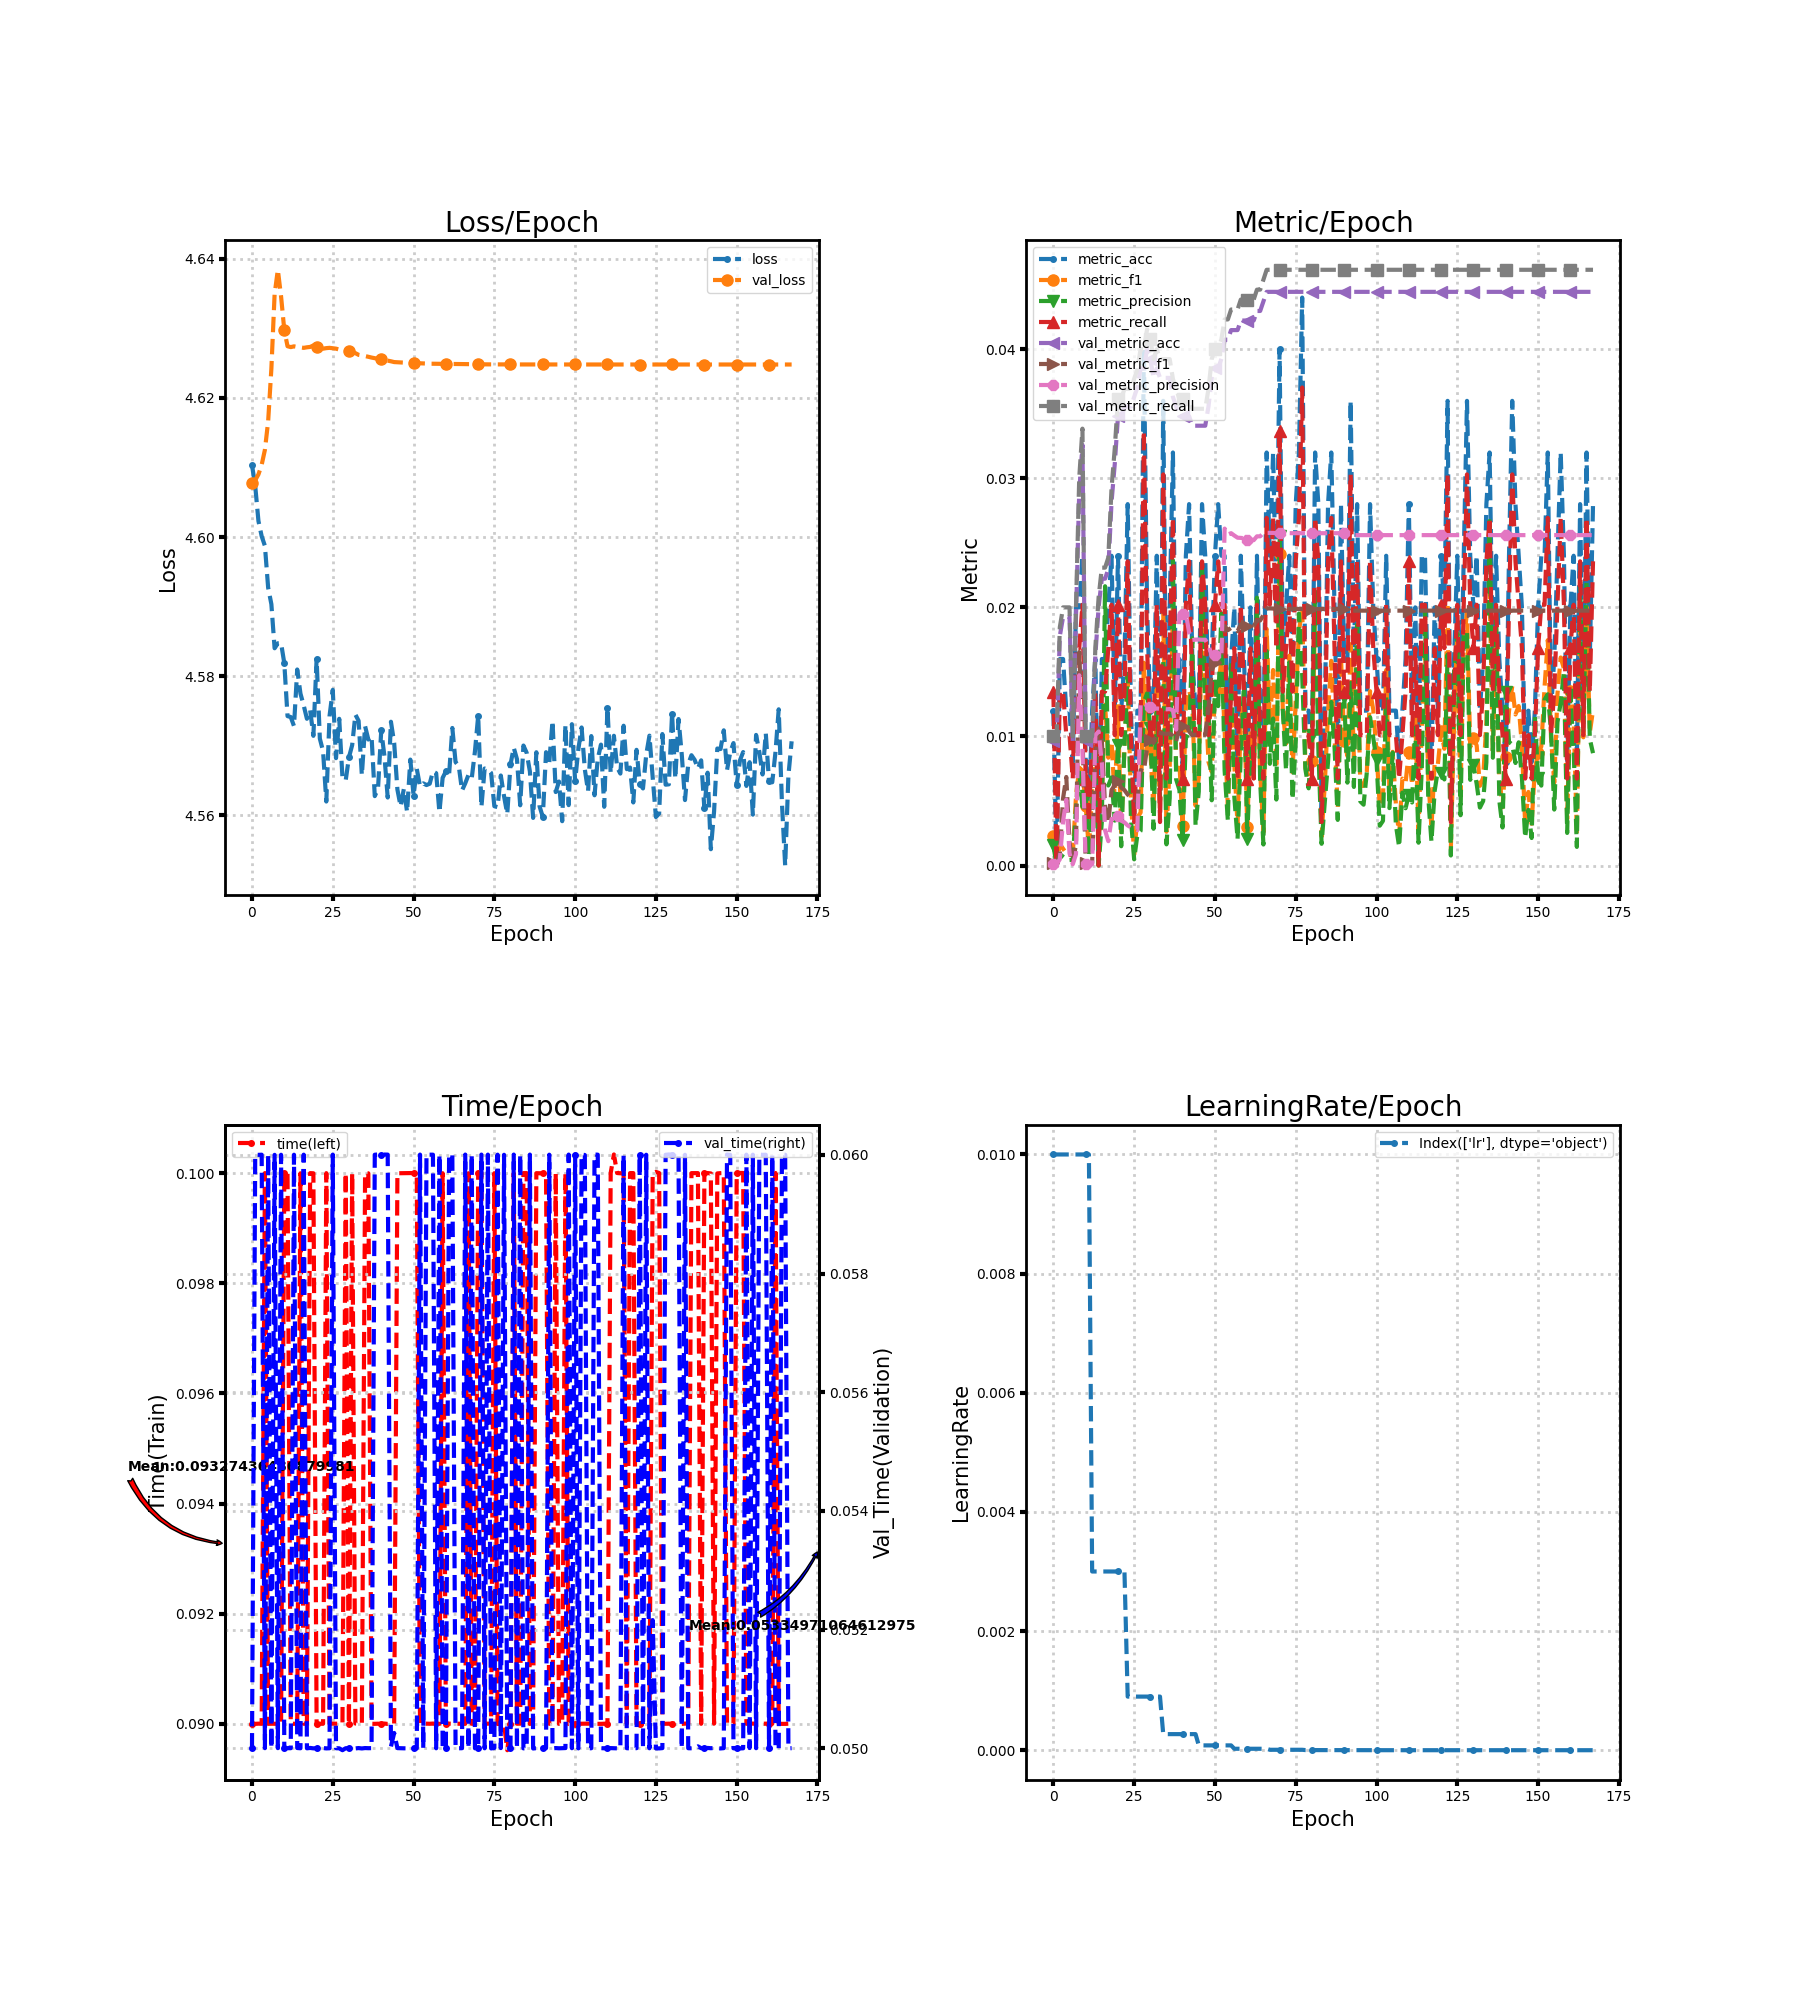

Source data for this figure (header and first rows):
loss, metric_acc, metric_f1, metric_precision, metric_recall, time, lr, val_loss, val_metric_acc, val_metric_f1, val_metric_precision, val_metric_recall, val_time
4.61, 0.012, 0.002286, 0.001578, 0.01347, 0.09, 0.01, 4.608, 0.00963, 0.0001908, 9.629629629629631e-05, 0.01, 0.05
4.607, 0.0, 0.0, 0.0, 0.0, 0.09, 0.01, 4.608, 0.00963, 0.0001908, 9.629629629629631e-05, 0.01, 0.06
4.602, 0.016, 0.001665, 0.0008919, 0.01347, 0.09, 0.01, 4.609, 0.01778, 0.0009395, 0.0004861, 0.01846, 0.06
4.6, 0.016, 0.001302, 0.0006853, 0.01347, 0.09, 0.01, 4.61, 0.01926, 0.005196, 0.003432, 0.02, 0.06
4.599, 0.012, 0.0009448, 0.0004971, 0.0101, 0.1, 0.01, 4.613, 0.01926, 0.006861, 0.005098, 0.02, 0.05
4.593, 0.012, 0.0008183, 0.0004281, 0.0101, 0.09, 0.01, 4.617, 0.01926, 0.001763, 0.0009475, 0.02, 0.06
4.59, 0.008, 0.0008309, 0.0004442, 0.006734, 0.09, 0.01, 4.624, 0.00963, 0.0001908, 9.629629629629631e-05, 0.01, 0.05
4.584, 0.02, 0.005351, 0.004454, 0.01684, 0.09, 0.01, 4.635, 0.01926, 0.001646, 0.0008793, 0.02, 0.06
4.585, 0.02, 0.00759, 0.007203, 0.01684, 0.09, 0.01, 4.638, 0.02889, 0.01654, 0.01474, 0.03, 0.05
4.585, 0.024, 0.00735, 0.004545, 0.0202, 0.09, 0.01, 4.635, 0.03259, 0.01031, 0.009117, 0.03385, 0.06
4.582, 0.008, 0.004635, 0.005376, 0.006734, 0.1, 0.01, 4.63, 0.00963, 0.0001908, 9.629629629629631e-05, 0.01, 0.05001
4.574, 0.004, 0.001188, 0.0007215, 0.003367, 0.1, 0.01, 4.627, 0.00963, 0.0001908, 9.629629629629631e-05, 0.01, 0.05
4.574, 0.012, 0.005733, 0.004382, 0.0101, 0.09, 0.003, 4.627, 0.00963, 0.0001908, 9.629629629629631e-05, 0.01, 0.05
4.573, 0.016, 0.01126, 0.01102, 0.01347, 0.09, 0.003, 4.627, 0.0163, 0.008374, 0.0101, 0.01692, 0.06
4.581, 0.0, 0.0, 0.0, 0.0, 0.09, 0.003, 4.627, 0.02, 0.01061, 0.01039, 0.02077, 0.05001
4.578, 0.016, 0.005185, 0.00341, 0.01347, 0.1, 0.003, 4.627, 0.02222, 0.009671, 0.00798, 0.02308, 0.05
4.576, 0.016, 0.01246, 0.02164, 0.01347, 0.09, 0.003, 4.627, 0.02222, 0.004583, 0.002732, 0.02308, 0.06
4.574, 0.02, 0.008353, 0.006201, 0.01684, 0.09, 0.003, 4.627, 0.02296, 0.003298, 0.001887, 0.02385, 0.05
4.575, 0.024, 0.00961, 0.006824, 0.0202, 0.1, 0.003, 4.627, 0.02815, 0.005852, 0.003605, 0.02923, 0.05001
4.571, 0.012, 0.005119, 0.003483, 0.0101, 0.1, 0.003, 4.628, 0.03111, 0.006201, 0.00366, 0.03231, 0.05
4.583, 0.024, 0.01206, 0.009369, 0.0202, 0.09, 0.003, 4.627, 0.03481, 0.006561, 0.003823, 0.03615, 0.05
4.571, 0.012, 0.002581, 0.001494, 0.0101, 0.09, 0.003, 4.627, 0.03481, 0.006031, 0.003477, 0.03615, 0.05
4.569, 0.016, 0.009091, 0.00938, 0.01347, 0.09, 0.003, 4.627, 0.03556, 0.005844, 0.003343, 0.03692, 0.05
4.562, 0.028, 0.01472, 0.01485, 0.02357, 0.1, 0.0009, 4.627, 0.03556, 0.005499, 0.003106, 0.03692, 0.05
4.574, 0.012, 0.005087, 0.003648, 0.0101, 0.09, 0.0009, 4.627, 0.03556, 0.005274, 0.002957, 0.03692, 0.05
4.578, 0.004, 0.0008418, 0.000481, 0.003367, 0.09, 0.0009, 4.627, 0.0363, 0.005076, 0.002816, 0.03769, 0.06
4.568, 0.012, 0.003711, 0.002376, 0.0101, 0.09, 0.0009, 4.627, 0.03704, 0.00497, 0.002737, 0.03846, 0.05
4.574, 0.012, 0.004105, 0.002678, 0.0101, 0.09, 0.0009, 4.627, 0.03852, 0.007395, 0.01259, 0.04, 0.05
4.565, 0.04, 0.01571, 0.01266, 0.03367, 0.09, 0.0009, 4.627, 0.03852, 0.007303, 0.01252, 0.04, 0.04997
4.565, 0.02, 0.01023, 0.01334, 0.01684, 0.1, 0.0009, 4.627, 0.04, 0.009149, 0.01241, 0.04154, 0.05
4.568, 0.012, 0.009043, 0.01066, 0.0101, 0.09, 0.0009, 4.627, 0.03926, 0.00975, 0.01227, 0.04077, 0.05
4.57, 0.012, 0.004226, 0.002846, 0.0101, 0.1, 0.0009, 4.627, 0.03778, 0.0095, 0.01214, 0.03923, 0.05003
4.574, 0.024, 0.01366, 0.01261, 0.0202, 0.09001, 0.0009, 4.626, 0.03852, 0.01031, 0.01217, 0.04, 0.05
4.574, 0.004, 0.00404, 0.005051, 0.003367, 0.09, 0.0009, 4.626, 0.03778, 0.01026, 0.01214, 0.03923, 0.05
4.566, 0.036, 0.0197, 0.01592, 0.0303, 0.09, 0.00027, 4.626, 0.03778, 0.01022, 0.01212, 0.03923, 0.05
4.573, 0.008, 0.002617, 0.001641, 0.006734, 0.1, 0.00027, 4.626, 0.03778, 0.0102, 0.0121, 0.03923, 0.05
4.571, 0.02, 0.007684, 0.005228, 0.01684, 0.1, 0.00027, 4.626, 0.03778, 0.01023, 0.01212, 0.03923, 0.05
4.571, 0.032, 0.02002, 0.02365, 0.02694, 0.09, 0.00027, 4.626, 0.0363, 0.01005, 0.01202, 0.03769, 0.05
4.563, 0.012, 0.007516, 0.006669, 0.0101, 0.09, 0.00027, 4.626, 0.03556, 0.009616, 0.01053, 0.03692, 0.06
4.564, 0.016, 0.007978, 0.005868, 0.01347, 0.09, 0.00027, 4.626, 0.03481, 0.01072, 0.01945, 0.03615, 0.06001
4.572, 0.008, 0.00303, 0.001964, 0.006734, 0.09, 0.00027, 4.626, 0.03481, 0.0108, 0.0195, 0.03615, 0.06
4.568, 0.024, 0.01241, 0.01004, 0.0202, 0.09, 0.00027, 4.625, 0.03481, 0.01089, 0.01956, 0.03615, 0.06
4.563, 0.028, 0.01357, 0.009877, 0.02357, 0.09, 0.00027, 4.625, 0.03481, 0.0104, 0.01806, 0.03615, 0.06
4.573, 0.016, 0.0126, 0.01761, 0.01347, 0.09, 0.00027, 4.625, 0.03407, 0.01009, 0.01747, 0.03538, 0.05003
4.57, 0.012, 0.004637, 0.003084, 0.0101, 0.09, 0.00027, 4.625, 0.03407, 0.01014, 0.0175, 0.03538, 0.05026
4.564, 0.012, 0.00683, 0.005728, 0.0101, 0.1, 8.1e-05, 4.625, 0.03407, 0.01015, 0.01751, 0.03538, 0.05
4.561, 0.028, 0.01988, 0.02357, 0.02357, 0.1, 8.1e-05, 4.625, 0.03407, 0.01013, 0.01749, 0.03538, 0.05
4.564, 0.024, 0.01377, 0.0117, 0.0202, 0.1, 8.1e-05, 4.625, 0.03407, 0.01013, 0.01749, 0.03538, 0.05
4.56, 0.012, 0.008033, 0.01211, 0.0101, 0.1, 8.1e-05, 4.625, 0.03556, 0.01226, 0.01705, 0.03692, 0.05
4.568, 0.016, 0.007262, 0.005055, 0.01347, 0.1, 8.1e-05, 4.625, 0.03778, 0.01512, 0.01631, 0.03923, 0.05
4.563, 0.024, 0.01357, 0.01388, 0.0202, 0.1, 8.1e-05, 4.625, 0.03852, 0.01572, 0.01631, 0.04, 0.05
4.567, 0.028, 0.01369, 0.01235, 0.02357, 0.1, 8.1e-05, 4.625, 0.03852, 0.01571, 0.0163, 0.04, 0.05
4.564, 0.024, 0.016, 0.01954, 0.0202, 0.09, 8.1e-05, 4.625, 0.03926, 0.01592, 0.01612, 0.04077, 0.06
4.565, 0.024, 0.01043, 0.007361, 0.0202, 0.09, 8.1e-05, 4.625, 0.04074, 0.01856, 0.02611, 0.04231, 0.05
4.564, 0.008, 0.004545, 0.003463, 0.006734, 0.09, 8.1e-05, 4.625, 0.04074, 0.01823, 0.02565, 0.04231, 0.06
4.565, 0.016, 0.01215, 0.01577, 0.01347, 0.09, 8.1e-05, 4.625, 0.04148, 0.01841, 0.02575, 0.04308, 0.06
4.566, 0.02, 0.007834, 0.005307, 0.01684, 0.09, 2.43e-05, 4.625, 0.04148, 0.01828, 0.02556, 0.04308, 0.06
4.566, 0.008, 0.003127, 0.002041, 0.006734, 0.09, 2.43e-05, 4.625, 0.04148, 0.01815, 0.0254, 0.04308, 0.05
4.56, 0.024, 0.01121, 0.008607, 0.0202, 0.09, 2.43e-05, 4.625, 0.04222, 0.01869, 0.02538, 0.04385, 0.06
4.565, 0.016, 0.01264, 0.01419, 0.01347, 0.1, 2.43e-05, 4.625, 0.04222, 0.01866, 0.02536, 0.04385, 0.05
... 108 more rows
